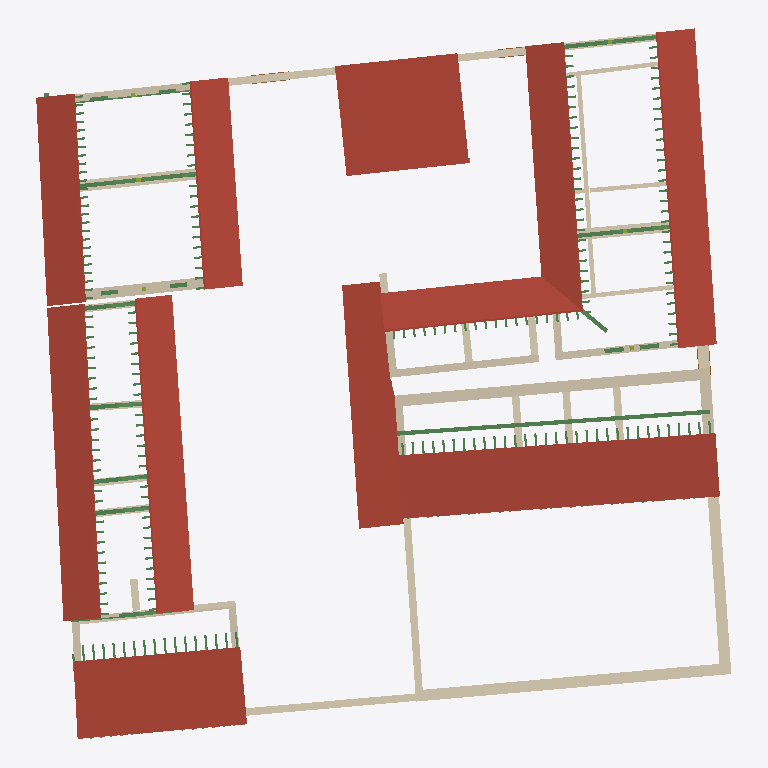
Plan cut of the same IFC building model at storey '1 - Tettoia' (level 2.50 m, cut at 3.90 m), seen from above with north up, elements coloured by IFC class: 49 beams (green), 41 walls (beige), 7 roofs (red-brown), 3 doors (brown). Cut surfaces are drawn darker.
Extent 37.3 m × 38.1 m × 5.4 m (x, y, z). Storeys (4): 0 - Piano Terra at 0.00 m; 1 - Tettoia at 2.50 m; 1 - Piano Primo at 3.10 m; 2 - Piano Secondo at 4.60 m. Elements (497): 328 IfcBeam, 51 IfcFooting, 51 IfcWall, 33 IfcMember, 14 IfcSlab, 9 IfcColumn, 7 IfcRoof, 4 IfcDoor.

HEADER;
FILE_DESCRIPTION(('ViewDefinition [DesignTransferView_V1.0]'),'2;1');
FILE_NAME('0001','2023-01-16T09:23:50',(''),(''),'ODA IFC SDK 22.8','22.1.30.34 - Exporter 22.5.1.0 - Alternate UI 22','');
FILE_SCHEMA(('IFC4'));
ENDSEC;
DATA;
#93=IFCPROJECT('0OymsBHRfCRevK$4XkEYwc',#20,'0001',$,$,'Nome','Stato',(#88),#85);
#114=IFCSITE('0OymsBHRfCRevK$4XkEYwa',#20,'Default',$,$,#113,$,$,.ELEMENT.,(41,47,59,997253),(12,36,0,1373),0.0,$,$);
#96=IFCBUILDING('0OymsBHRfCRevK$4XkEYwd',#20,'',$,$,#16,$,'',.ELEMENT.,$,$,#95);
#99=IFCBUILDINGSTOREY('0OymsBHRfCRevK$4YHnTBp',#20,'0 - Piano Terra',$,'Livello:Livello',#98,$,'0 - Piano Terra',.ELEMENT.,0.0);
#103=IFCBUILDINGSTOREY('0OymsBHRfCRevK$4YHnmr1',#20,'1 - Tettoia',$,'Livello:Livello',#102,$,'1 - Tettoia',.ELEMENT.,2.4999999999999996);
#107=IFCBUILDINGSTOREY('0OymsBHRfCRevK$4YHnTV_',#20,'1 - Piano Primo',$,'Livello:Livello',#106,$,'1 - Piano Primo',.ELEMENT.,3.0999999999999996);
#111=IFCBUILDINGSTOREY('0OymsBHRfCRevK$4YHnuqR',#20,'2 - Piano Secondo',$,'Livello:Livello',#110,$,'2 - Piano Secondo',.ELEMENT.,4.6);
#4815=IFCROOF('1A$e4RnXPEpuJ$gwPgnsla',#20,'Tetto di base:Laconico Corinzio:159738',$,'Tetto di base:Laconico Corinzio',#4813,$,'159738',.NOTDEFINED.);
#10913=IFCROOF('1whhRQZR16HA480Lz4yQp9',#20,'Tetto di base:Laconico Corinzio:186604',$,'Tetto di base:Laconico Corinzio',#10911,$,'186604',.NOTDEFINED.);
#8482=IFCROOF('33mxMhRgX13hOUjXOtetud',#20,'Tetto di base:Laconico Corinzio:180725',$,'Tetto di base:Laconico Corinzio',#8480,$,'180725',.NOTDEFINED.);
#677=IFCROOF('299xQ0_6TEvupQtKATw6Px',#20,'Tetto di base:Laconico Corinzio:145710',$,'Tetto di base:Laconico Corinzio',#675,$,'145710',.NOTDEFINED.);
#19349=IFCROOF('0Kr7Rt0U98BgX6WbUri5Q7',#20,'Tetto di base:Laconico Corinzio:213884',$,'Tetto di base:Laconico Corinzio',#19347,$,'213884',.NOTDEFINED.);
#18386=IFCROOF('0Kr7Rt0U98BgX6WbUri2lj',#20,'Tetto di base:Laconico Corinzio:212502',$,'Tetto di base:Laconico Corinzio',#18384,$,'212502',.NOTDEFINED.);
#10987=IFCROOF('1whhRQZR16HA480Lz4yQq_',#20,'Tetto di base:Laconico Corinzio:186651',$,'Tetto di base:Laconico Corinzio',#10985,$,'186651',.NOTDEFINED.);
#8147=IFCWALL('0UnBwF4YPDtuu1kBFreWjz',#20,'Muro di base:Mattone Crudo - 60 cm:179400',$,'Muro di base:Mattone Crudo - 60 cm',#8131,#8146,'179400',.NOTDEFINED.);
#8273=IFCWALL('0UnBwF4YPDtuu1kBFreWeJ',#20,'Muro di base:Mattone Crudo - 60 cm:179622',$,'Muro di base:Mattone Crudo - 60 cm',#8235,#8272,'179622',.NOTDEFINED.);
#8212=IFCWALL('0UnBwF4YPDtuu1kBFreWgL',#20,'Muro di base:Mattone Crudo - 60 cm:179488',$,'Muro di base:Mattone Crudo - 60 cm',#8170,#8211,'179488',.NOTDEFINED.);
#10147=IFCBEAM('0Ba9U$5p58cRWC_FNmyY1l',#20,'M_Timber:228x228:183541',$,'M_Timber:228x228',#10146,#10142,'183541',.BEAM.);
#4309=IFCWALL('2EUgRaNQzCGRwrPqU88QWA',#20,'Muro di base:Mattone Crudo - 40 cm:156567',$,'Muro di base:Mattone Crudo - 40 cm',#4297,#4308,'156567',.NOTDEFINED.);
#10818=IFCWALL('1whhRQZR16HA480Lz4yQ6U',#20,'Muro di base:Mattone Crudo - 40 cm:185787',$,'Muro di base:Mattone Crudo - 40 cm',#10803,#10817,'185787',.NOTDEFINED.);
#293=IFCWALL('1xI7VV7enE8PRjSnaDZRn3',#20,'Muro di base:Mattone Crudo - 60 cm:140161',$,'Muro di base:Mattone Crudo - 60 cm',#250,#292,'140161',.NOTDEFINED.);
#492=IFCWALL('25eWqX96D8kRq3CApgt2qq',#20,'Muro di base:Mattone Crudo - 60 cm:143224',$,'Muro di base:Mattone Crudo - 60 cm',#477,#491,'143224',.NOTDEFINED.);
#17361=IFCWALL('1IVSgMMVLAZP6vp9ew23n7',#20,'Muro di base:Mattone Crudo - 40 cm:199026',$,'Muro di base:Mattone Crudo - 40 cm',#17316,#17360,'199026',.NOTDEFINED.);
#3904=IFCWALL('0VXvjFCMHFIgRzN11vrB7e',#20,'Muro di base:Incannucciato - 24 cm:153191',$,'Muro di base:Incannucciato - 24 cm',#3885,#3903,'153191',.NOTDEFINED.);
#20520=IFCWALL('0gR7AmeSb8$BgfnYjUXVT_',#20,'Muro di base:Mattone Crudo - 40 cm:223733',$,'Muro di base:Mattone Crudo - 40 cm',#20502,#20519,'223733',.NOTDEFINED.);
#8108=IFCWALL('0UnBwF4YPDtuu1kBFreWnH',#20,'Muro di base:Mattone Crudo - 40 cm:179172',$,'Muro di base:Mattone Crudo - 40 cm',#8066,#8107,'179172',.NOTDEFINED.);
#3770=IFCWALL('0VXvjFCMHFIgRzN11vrBFW',#20,'Muro di base:Mattone Crudo - 40 cm:152687',$,'Muro di base:Mattone Crudo - 40 cm',#3717,#3769,'152687',.NOTDEFINED.);
#20394=IFCWALL('2LG1HTuyDAUO$5FQIV9f4X',#20,'Muro di base:Mattone Crudo - 40 cm:216779',$,'Muro di base:Mattone Crudo - 40 cm',#20369,#20393,'216779',.NOTDEFINED.);
#4086=IFCWALL('1A6hVX$dz7XfXr_CIpy_h5',#20,'Muro di base:Mattone Crudo - 40 cm:154128',$,'Muro di base:Mattone Crudo - 40 cm',#4056,#4085,'154128',.NOTDEFINED.);
#3808=IFCWALL('0VXvjFCMHFIgRzN11vrBBA',#20,'Muro di base:Mattone Crudo - 60 cm:152901',$,'Muro di base:Mattone Crudo - 60 cm',#3793,#3807,'152901',.NOTDEFINED.);
#3943=IFCWALL('0VXvjFCMHFIgRzN11vrB5Z',#20,'Muro di base:Incannucciato - 24 cm:153324',$,'Muro di base:Incannucciato - 24 cm',#3926,#3942,'153324',.NOTDEFINED.);
#3848=IFCWALL('0VXvjFCMHFIgRzN11vrB66',#20,'Muro di base:Incannucciato - 24 cm:153097',$,'Muro di base:Incannucciato - 24 cm',#3831,#3847,'153097',.NOTDEFINED.);
#20454=IFCWALL('0gR7AmeSb8$BgfnYjUXVVv',#20,'Muro di base:Mattone Crudo - 40 cm:223602',$,'Muro di base:Mattone Crudo - 40 cm',#20442,#20453,'223602',.NOTDEFINED.);
#4017=IFCWALL('0VXvjFCMHFIgRzN11vrB1R',#20,'Muro di base:Incannucciato - 24 cm:153556',$,'Muro di base:Incannucciato - 24 cm',#4002,#4016,'153556',.NOTDEFINED.);
#18065=IFCWALL('09UmeuFtD70Pdiiuyxg_s_',#20,'Muro di base:Mattone Crudo - 40 cm:207896',$,'Muro di base:Mattone Crudo - 40 cm',#17988,#18064,'207896',.NOTDEFINED.);
#8386=IFCWALL('0UnBwF4YPDtuu1kBFreWXR',#20,'Muro di base:Mattone Crudo - 40 cm:180206',$,'Muro di base:Mattone Crudo - 40 cm',#8370,#8385,'180206',.NOTDEFINED.);
#8312=IFCWALL('0UnBwF4YPDtuu1kBFreWa9',#20,'Muro di base:Mattone Crudo - 40 cm:179900',$,'Muro di base:Mattone Crudo - 40 cm',#8296,#8311,'179900',.NOTDEFINED.);
#3694=IFCWALL('0VXvjFCMHFIgRzN11vrBEj',#20,'Muro di base:Mattone Crudo - 40 cm:152610',$,'Muro di base:Mattone Crudo - 40 cm',#3649,#3693,'152610',.NOTDEFINED.);
#8459=IFCWALL('0UnBwF4YPDtuu1kBFredQZ',#20,'Muro di base:Mattone Crudo - 40 cm:180502',$,'Muro di base:Mattone Crudo - 40 cm',#8444,#8458,'180502',.NOTDEFINED.);
#16338=IFCWALL('0Mmz_EaT1ABgwpXx5_ppCS',#20,'Muro di base:Mattone Crudo - 60 cm:193510',$,'Muro di base:Mattone Crudo - 60 cm',#16296,#16337,'193510',.NOTDEFINED.);
#141=IFCWALL('1xI7VV7enE8PRjSnaDZRuV',#20,'Muro di base:Mattone Crudo - 40 cm:139741',$,'Muro di base:Mattone Crudo - 40 cm',#121,#140,'139741',.NOTDEFINED.);
#10865=IFCWALL('1whhRQZR16HA480Lz4yQoK',#20,'Muro di base:Mattone Crudo - 40 cm:186545',$,'Muro di base:Mattone Crudo - 40 cm',#10841,#10864,'186545',.NOTDEFINED.);
#10551=IFCWALL('1whhRQZR16HA480Lz4yQPz',#20,'Muro di base:Mattone Crudo - 40 cm:184920',$,'Muro di base:Mattone Crudo - 40 cm',#10495,#10550,'184920',.NOTDEFINED.);
#4125=IFCWALL('1A6hVX$dz7XfXr_CIpy_er',#20,'Muro di base:Mattone Crudo - 40 cm:154336',$,'Muro di base:Mattone Crudo - 40 cm',#4109,#4124,'154336',.NOTDEFINED.);
#4234=IFCWALL('1A6hVX$dz7XfXr_CIpy_i5',#20,'Muro di base:Mattone Crudo - 40 cm:154576',$,'Muro di base:Mattone Crudo - 40 cm',#4222,#4233,'154576',.NOTDEFINED.);
#18115=IFCWALL('09UmeuFtD70Pdiiuyxg_pi',#20,'Muro di base:Mattone Crudo - 40 cm:208202',$,'Muro di base:Mattone Crudo - 40 cm',#18088,#18114,'208202',.NOTDEFINED.);
#3980=IFCWALL('0VXvjFCMHFIgRzN11vrB3z',#20,'Muro di base:Incannucciato - 24 cm:153458',$,'Muro di base:Incannucciato - 24 cm',#3965,#3979,'153458',.NOTDEFINED.);
#18334=IFCWALL('3npfoI_gX8iQc369k4dcFJ',#20,'Muro di base:Mattone Crudo - 40 cm:212395',$,'Muro di base:Mattone Crudo - 40 cm',#18322,#18333,'212395',.NOTDEFINED.);
#10666=IFCWALL('1whhRQZR16HA480Lz4yQRh',#20,'Muro di base:Mattone Crudo - 40 cm:185038',$,'Muro di base:Mattone Crudo - 40 cm',#10612,#10665,'185038',.NOTDEFINED.);
#3118=IFCBEAM('0VopMeboj6yQJRUHb2dX_x',#20,'M_Timber:228x228:151701',$,'M_Timber:228x228',#3117,#3113,'151701',.BEAM.);
#10742=IFCWALL('1whhRQZR16HA480Lz4yQTH',#20,'Muro di base:Mattone Crudo - 40 cm:185204',$,'Muro di base:Mattone Crudo - 40 cm',#10727,#10741,'185204',.NOTDEFINED.);
#10704=IFCWALL('1whhRQZR16HA480Lz4yQSd',#20,'Muro di base:Mattone Crudo - 40 cm:185090',$,'Muro di base:Mattone Crudo - 40 cm',#10689,#10703,'185090',.NOTDEFINED.);
#7617=IFCBEAM('2owtJiIgr4AgZAdKAPwQAN',#20,'M_Timber:228x228:177941',$,'M_Timber:228x228',#7616,#7613,'177941',.BEAM.);
#10780=IFCWALL('1whhRQZR16HA480Lz4yQUM',#20,'Muro di base:Mattone Crudo - 40 cm:185267',$,'Muro di base:Mattone Crudo - 40 cm',#10765,#10779,'185267',.NOTDEFINED.);
#10589=IFCWALL('1whhRQZR16HA480Lz4yQQc',#20,'Muro di base:Mattone Crudo - 40 cm:184963',$,'Muro di base:Mattone Crudo - 40 cm',#10574,#10588,'184963',.NOTDEFINED.);
#7671=IFCBEAM('2owtJiIgr4AgZAdKAPwQAL',#20,'M_Timber:228x228:177943',$,'M_Timber:228x228',#7670,#7667,'177943',.BEAM.);
#4199=IFCWALL('1A6hVX$dz7XfXr_CIpy_kJ',#20,'Muro di base:Mattone Crudo - 40 cm:154438',$,'Muro di base:Mattone Crudo - 40 cm',#4187,#4198,'154438',.NOTDEFINED.);
#7915=IFCBEAM('2owtJiIgr4AgZAdKAPwQBa',#20,'M_Timber:228x228:178022',$,'M_Timber:228x228',#7914,#7911,'178022',.BEAM.);
#7861=IFCBEAM('2owtJiIgr4AgZAdKAPwQBc',#20,'M_Timber:228x228:178020',$,'M_Timber:228x228',#7860,#7857,'178020',.BEAM.);
#3171=IFCBEAM('0VopMeboj6yQJRUHb2dX_v',#20,'M_Timber:228x228:151703',$,'M_Timber:228x228',#3170,#3167,'151703',.BEAM.);
#18232=IFCWALL('09UmeuFtD70Pdiiuyxg$54',#20,'Muro di base:Mattone Crudo - 40 cm:209122',$,'Muro di base:Mattone Crudo - 40 cm',#18195,#18231,'209122',.NOTDEFINED.);
#7195=IFCBEAM('2$VTz66i14hwC__2L5LAkX',#20,'M_Timber:228x228:176714',$,'M_Timber:228x228',#7194,#7189,'176714',.BEAM.);
#3225=IFCBEAM('0VopMeboj6yQJRUHb2dX_t',#20,'M_Timber:228x228:151705',$,'M_Timber:228x228',#3224,#3221,'151705',.BEAM.);
#13980=IFCBEAM('1d7UJdyO19gQ7iECIFtZwq',#20,'M_Timber:228x228:189685',$,'M_Timber:228x228',#13979,#13976,'189685',.BEAM.);
#13926=IFCBEAM('1d7UJdyO19gQ7iECIFtZwo',#20,'M_Timber:228x228:189683',$,'M_Timber:228x228',#13925,#13922,'189683',.BEAM.);
#14654=IFCBEAM('1d7UJdyO19gQ7iECIFtZ$y',#20,'M_Timber:228x228:189885',$,'M_Timber:228x228',#14653,#14650,'189885',.BEAM.);
#14168=IFCBEAM('1d7UJdyO19gQ7iECIFtZzs',#20,'M_Timber:228x228:189751',$,'M_Timber:228x228',#14167,#14164,'189751',.BEAM.);
#3415=IFCBEAM('0VopMeboj6yQJRUHb2dX$W',#20,'M_Timber:228x228:151758',$,'M_Timber:228x228',#3414,#3411,'151758',.BEAM.);
#14222=IFCBEAM('1d7UJdyO19gQ7iECIFtZzu',#20,'M_Timber:228x228:189753',$,'M_Timber:228x228',#14221,#14218,'189753',.BEAM.);
#14464=IFCBEAM('1d7UJdyO19gQ7iECIFtZyz',#20,'M_Timber:228x228:189820',$,'M_Timber:228x228',#14463,#14460,'189820',.BEAM.);
#14410=IFCBEAM('1d7UJdyO19gQ7iECIFtZyx',#20,'M_Timber:228x228:189818',$,'M_Timber:228x228',#14409,#14406,'189818',.BEAM.);
#14896=IFCBEAM('1d7UJdyO19gQ7iECIFtZn7',#20,'M_Timber:228x228:189958',$,'M_Timber:228x228',#14895,#14892,'189958',.BEAM.);
#3469=IFCBEAM('0VopMeboj6yQJRUHb2dX$_',#20,'M_Timber:228x228:151760',$,'M_Timber:228x228',#3468,#3465,'151760',.BEAM.);
#14708=IFCBEAM('1d7UJdyO19gQ7iECIFtZ$_',#20,'M_Timber:228x228:189887',$,'M_Timber:228x228',#14707,#14704,'189887',.BEAM.);
#14950=IFCBEAM('1d7UJdyO19gQ7iECIFtZn9',#20,'M_Timber:228x228:189960',$,'M_Timber:228x228',#14949,#14946,'189960',.BEAM.);
#7373=IFCBEAM('2owtJiIgr4AgZAdKAPwQCE',#20,'M_Timber:228x228:177804',$,'M_Timber:228x228',#7372,#7369,'177804',.BEAM.);
#7427=IFCBEAM('2owtJiIgr4AgZAdKAPwQCC',#20,'M_Timber:228x228:177806',$,'M_Timber:228x228',#7426,#7423,'177806',.BEAM.);
#2981=IFCBEAM('0VopMeboj6yQJRUHb2dW3p',#20,'M_Timber:228x228:151517',$,'M_Timber:228x228',#2980,#2977,'151517',.BEAM.);
#3362=IFCBEAM('0VopMeboj6yQJRUHb2dX$Y',#20,'M_Timber:228x228:151756',$,'M_Timber:228x228',#3361,#3357,'151756',.BEAM.);
#2927=IFCBEAM('0VopMeboj6yQJRUHb2dW3r',#20,'M_Timber:228x228:151515',$,'M_Timber:228x228',#2926,#2923,'151515',.BEAM.);
#19863=IFCWALL('2LG1HTuyDAUO$5FQIV9fG9',#20,'Muro di base:Mattone Crudo - 60 cm:216035',$,'Muro di base:Mattone Crudo - 60 cm',#19844,#19862,'216035',.NOTDEFINED.);
#7808=IFCBEAM('2owtJiIgr4AgZAdKAPwQBW',#20,'M_Timber:228x228:178018',$,'M_Timber:228x228',#7807,#7803,'178018',.BEAM.);
#7564=IFCBEAM('2owtJiIgr4AgZAdKAPwQAH',#20,'M_Timber:228x228:177939',$,'M_Timber:228x228',#7563,#7559,'177939',.BEAM.);
#16551=IFCDOOR('0ET2u8UCPFsh9eFEbcMlow',#20,'PortaEtrusca1:PortaEtrusca:196096',$,'PortaEtrusca1:PortaEtrusca',#23378,#16546,'196096',1.9999999999999833,1.2360939431396794,.DOOR.,.NOTDEFINED.,$);
#19072=IFCBEAM('0Kr7Rt0U98BgX6WbUri2fV',#20,'M_Timber:114x114:212900',$,'M_Timber:114x114',#19071,#19066,'212900',.BEAM.);
#16570=IFCDOOR('0ET2u8UCPFsh9eFEbcMloM',#20,'PortaEtrusca1:PortaEtrusca:196140',$,'PortaEtrusca1:PortaEtrusca',#23358,#16565,'196140',1.9999999999999833,1.236093943139678,.DOOR.,.NOTDEFINED.,$);
#18544=IFCBEAM('0Kr7Rt0U98BgX6WbUri2ft',#20,'M_Timber:114x114:212876',$,'M_Timber:114x114',#18543,#18538,'212876',.BEAM.);
#18676=IFCBEAM('0Kr7Rt0U98BgX6WbUri2ff',#20,'M_Timber:114x114:212882',$,'M_Timber:114x114',#18675,#18670,'212882',.BEAM.);
#16720=IFCDOOR('0ET2u8UCPFsh9eFEbcMlmm',#20,'PortaEtrusca1:PortaEtrusca:196234',$,'PortaEtrusca1:PortaEtrusca',#23419,#16715,'196234',1.9999999999999833,1.2360939431396785,.DOOR.,.NOTDEFINED.,$);
#18940=IFCBEAM('0Kr7Rt0U98BgX6WbUri2fb',#20,'M_Timber:114x114:212894',$,'M_Timber:114x114',#18939,#18934,'212894',.BEAM.);
#18588=IFCBEAM('0Kr7Rt0U98BgX6WbUri2fr',#20,'M_Timber:114x114:212878',$,'M_Timber:114x114',#18587,#18582,'212878',.BEAM.);
#18632=IFCBEAM('0Kr7Rt0U98BgX6WbUri2fh',#20,'M_Timber:114x114:212880',$,'M_Timber:114x114',#18631,#18626,'212880',.BEAM.);
#18764=IFCBEAM('0Kr7Rt0U98BgX6WbUri2fj',#20,'M_Timber:114x114:212886',$,'M_Timber:114x114',#18763,#18758,'212886',.BEAM.);
#18808=IFCBEAM('0Kr7Rt0U98BgX6WbUri2fZ',#20,'M_Timber:114x114:212888',$,'M_Timber:114x114',#18807,#18802,'212888',.BEAM.);
#18896=IFCBEAM('0Kr7Rt0U98BgX6WbUri2fd',#20,'M_Timber:114x114:212892',$,'M_Timber:114x114',#18895,#18890,'212892',.BEAM.);
#18984=IFCBEAM('0Kr7Rt0U98BgX6WbUri2fR',#20,'M_Timber:114x114:212896',$,'M_Timber:114x114',#18983,#18978,'212896',.BEAM.);
#19028=IFCBEAM('0Kr7Rt0U98BgX6WbUri2fP',#20,'M_Timber:114x114:212898',$,'M_Timber:114x114',#19027,#19022,'212898',.BEAM.);
#19116=IFCBEAM('0Kr7Rt0U98BgX6WbUri2fT',#20,'M_Timber:114x114:212902',$,'M_Timber:114x114',#19115,#19110,'212902',.BEAM.);
#19204=IFCBEAM('0Kr7Rt0U98BgX6WbUri2fH',#20,'M_Timber:114x114:212906',$,'M_Timber:114x114',#19203,#19198,'212906',.BEAM.);
#18720=IFCBEAM('0Kr7Rt0U98BgX6WbUri2fl',#20,'M_Timber:114x114:212884',$,'M_Timber:114x114',#18719,#18714,'212884',.BEAM.);
#18852=IFCBEAM('0Kr7Rt0U98BgX6WbUri2fX',#20,'M_Timber:114x114:212890',$,'M_Timber:114x114',#18851,#18846,'212890',.BEAM.);
#19160=IFCBEAM('0Kr7Rt0U98BgX6WbUri2fJ',#20,'M_Timber:114x114:212904',$,'M_Timber:114x114',#19159,#19154,'212904',.BEAM.);
#8767=IFCBEAM('33mxMhRgX13hOUjXOteti8',#20,'M_Timber:114x114:181466',$,'M_Timber:114x114',#8766,#8761,'181466',.BEAM.);
#8943=IFCBEAM('33mxMhRgX13hOUjXOtetim',#20,'M_Timber:114x114:181474',$,'M_Timber:114x114',#8942,#8937,'181474',.BEAM.);
#9075=IFCBEAM('33mxMhRgX13hOUjXOtetiw',#20,'M_Timber:114x114:181480',$,'M_Timber:114x114',#9074,#9069,'181480',.BEAM.);
#9383=IFCBEAM('33mxMhRgX13hOUjXOtetia',#20,'M_Timber:114x114:181494',$,'M_Timber:114x114',#9382,#9377,'181494',.BEAM.);
#9559=IFCBEAM('33mxMhRgX13hOUjXOtetii',#20,'M_Timber:114x114:181502',$,'M_Timber:114x114',#9558,#9553,'181502',.BEAM.);
ENDSEC;
